4-way image classification set "data_split" from GitHub (ImAle/IA_CNN_BrainTumor); label vocabulary: glioma, meningioma, no tumor, pituitary tumor.

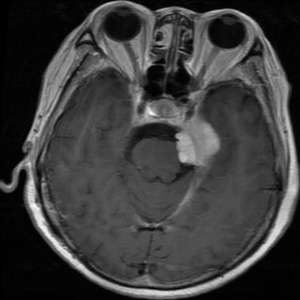
Label: meningioma

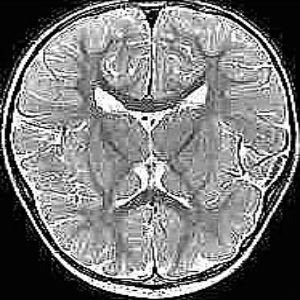
Label: no tumor

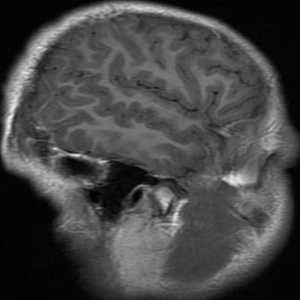
Label: glioma

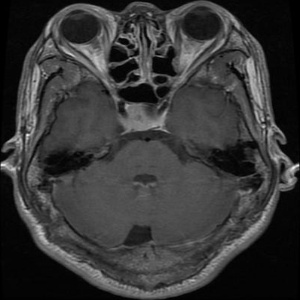
Label: pituitary tumor

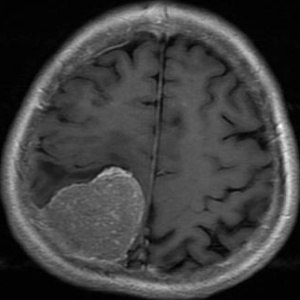
Label: meningioma

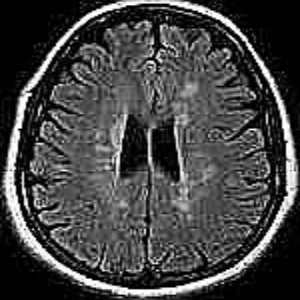
Label: no tumor
